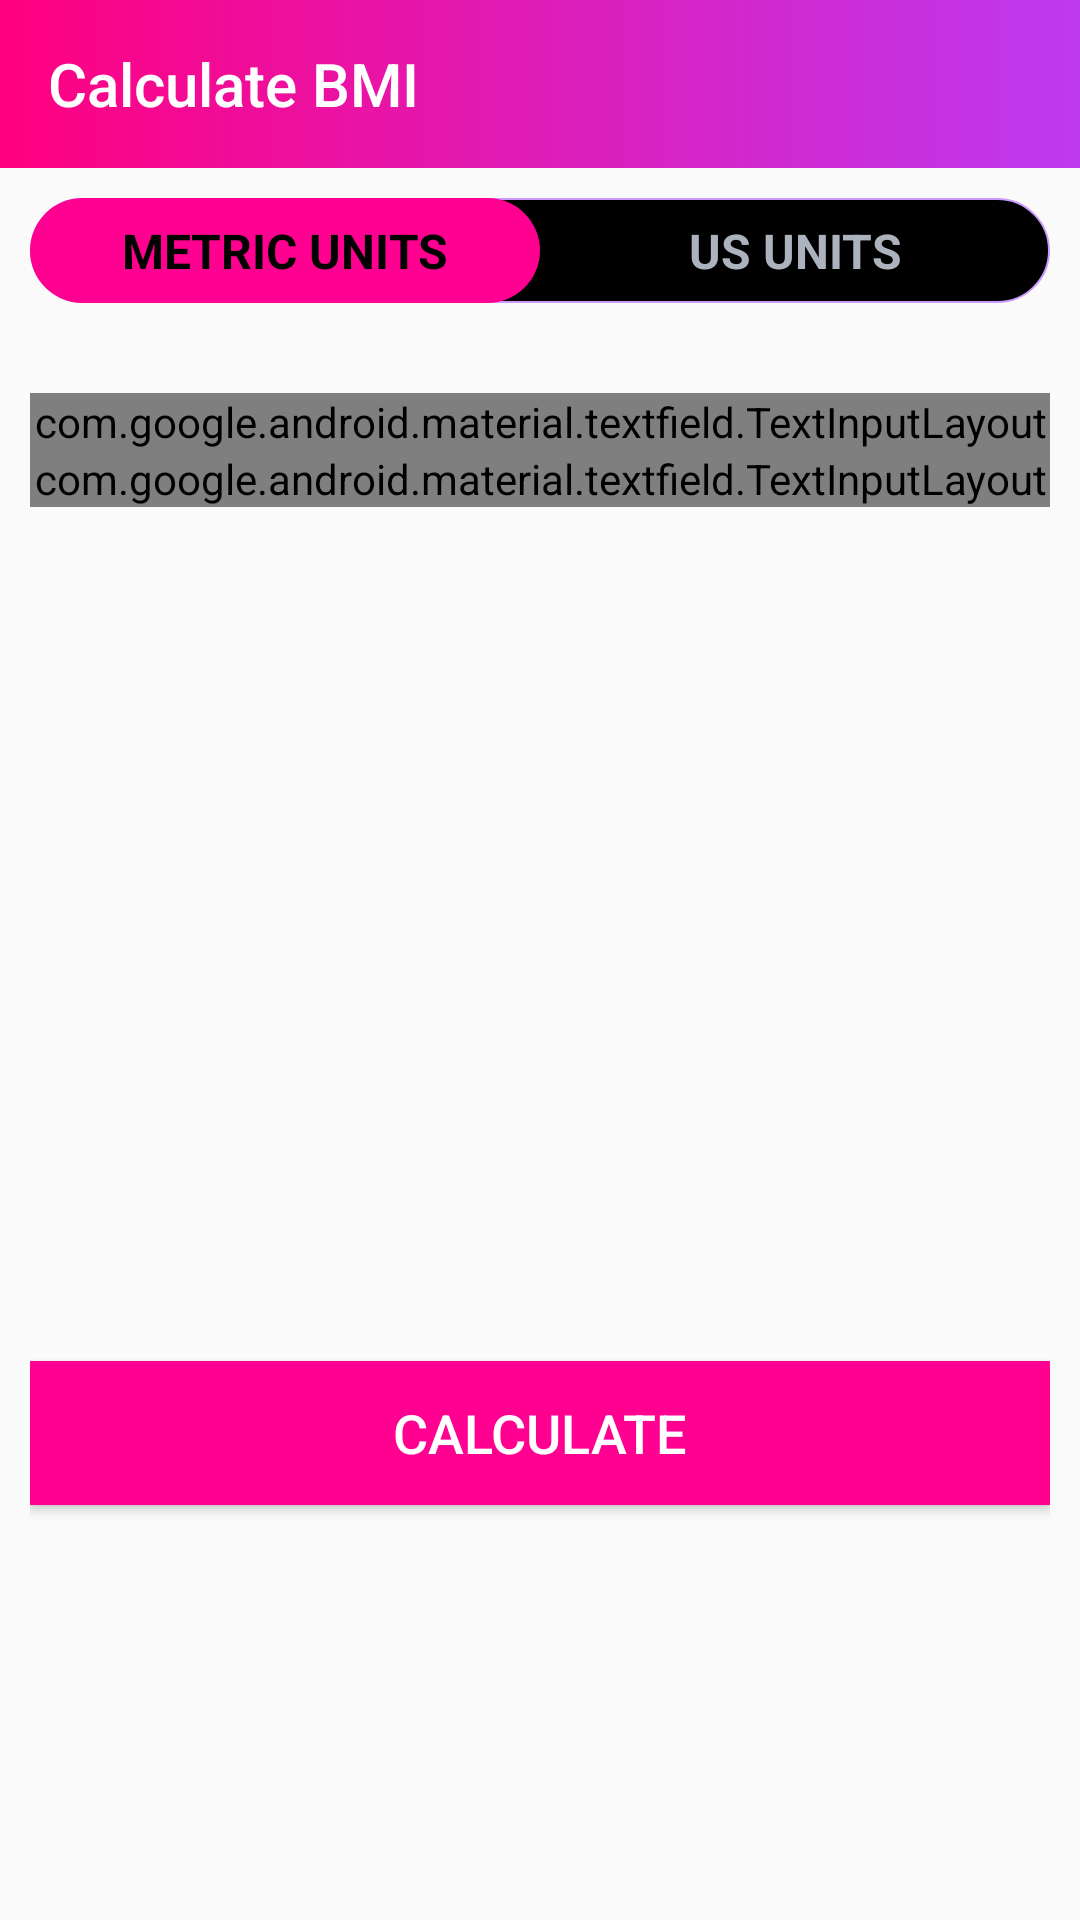

The Android layout XML behind this screen, and the referenced resources:
<!-- AndroidManifest.xml: application theme Theme.AppCompat.Light.NoActionBar -->
<!-- res/layout/activity_bmiactivity.xml -->
<?xml version="1.0" encoding="utf-8"?>
<RelativeLayout xmlns:android="http://schemas.android.com/apk/res/android"
    xmlns:tools="http://schemas.android.com/tools"
    android:layout_width="match_parent"
    android:layout_height="match_parent"
    xmlns:app="http://schemas.android.com/apk/res-auto"
    android:orientation="vertical"
    tools:context=".BMIActivity">

    <androidx.appcompat.widget.Toolbar
        android:id="@+id/toolbar_bmi_activity"
        android:layout_width="match_parent"
        android:background="@drawable/gradient"
        android:layout_height="?android:attr/actionBarSize"
        app:title="Calculate BMI"
        app:titleTextColor="@color/white"
        />
    <RadioGroup
        android:id="@+id/rgUnits"
        android:layout_width="match_parent"
        android:layout_height="wrap_content"
        android:layout_below="@id/toolbar_bmi_activity"
        android:layout_margin="10dp"
        android:background="@drawable/drawable_radio_group_tab_background"
        android:orientation="horizontal">

        <RadioButton
            android:id="@+id/rbMetricUnits"
            android:layout_width="0dp"
            android:layout_height="35dp"
            android:layout_weight="0.50"
            android:background="@drawable/drawable_units_tab_selector"
            android:button="@null"
            android:checked="true"
            android:gravity="center"
            android:text="METRIC UNITS"
            android:textColor="@drawable/drawable_units_tab_text_color_selector"
            android:textSize="16sp"
            android:textStyle="bold" />

        <RadioButton
            android:id="@+id/rbUsUnits"
            android:layout_width="0dp"
            android:layout_height="35dp"
            android:layout_weight="0.50"
            android:background="@drawable/drawable_units_tab_selector"
            android:button="@null"
            android:checked="false"
            android:gravity="center"
            android:text="US UNITS"
            android:textColor="@drawable/drawable_units_tab_text_color_selector"
            android:textSize="16sp"
            android:textStyle="bold" />
    </RadioGroup>

    
    
    <LinearLayout

        android:id="@+id/llUnitsView"
        android:layout_width="match_parent"
        android:layout_height="match_parent"
        android:layout_below="@id/rgUnits"
        android:orientation="vertical"
        android:padding="10dp">

        <com.google.android.material.textfield.TextInputLayout
            android:id="@+id/tilMetricUnitWeight"
            style="@style/Widget.MaterialComponents.TextInputLayout.OutlinedBox"
            android:layout_width="match_parent"
            android:visibility="gone"
            android:layout_height="wrap_content">

            <androidx.appcompat.widget.AppCompatEditText
                android:id="@+id/etMetricUnitWeight"
                android:layout_width="match_parent"
                android:layout_height="wrap_content"
                android:hint="WEIGHT (in Kg)"
                android:inputType="numberDecimal"
                android:textSize="16sp" />
        </com.google.android.material.textfield.TextInputLayout>

        <com.google.android.material.textfield.TextInputLayout
            android:id="@+id/tilMetricUnitHeight"
            style="@style/Widget.MaterialComponents.TextInputLayout.OutlinedBox"
            android:layout_width="match_parent"
            android:layout_marginTop="10dp"
            android:layout_height="wrap_content">

            <androidx.appcompat.widget.AppCompatEditText
                android:id="@+id/etMetricUnitHeight"
                android:layout_width="match_parent"
                android:layout_height="wrap_content"
                android:hint="HEIGHT (in cm)"
                android:inputType="numberDecimal"
                android:textSize="16sp" />
        </com.google.android.material.textfield.TextInputLayout>

        <com.google.android.material.textfield.TextInputLayout
            android:id="@+id/tilUSUnitWeight"
            style="@style/Widget.MaterialComponents.TextInputLayout.OutlinedBox"
            android:layout_width="match_parent"
            android:layout_height="wrap_content">

            <androidx.appcompat.widget.AppCompatEditText
                android:id="@+id/etUSUnitWeight"
                android:layout_width="match_parent"
                android:layout_height="wrap_content"
                android:hint="WEIGHT (in lbs)"
                android:inputType="number"
                android:textSize="16sp" />
        </com.google.android.material.textfield.TextInputLayout>
        <LinearLayout
            android:id="@+id/llUSUnitsHeight"
            android:layout_width="match_parent"
            android:layout_height="wrap_content"
            android:layout_marginTop="10dp"
            android:baselineAligned="false"
            android:orientation="horizontal"
            android:visibility="gone">
            <com.google.android.material.textfield.TextInputLayout
                android:id="@+id/tilUSUnitHeightFeet"
                style="@style/Widget.MaterialComponents.TextInputLayout.OutlinedBox"
                android:layout_width="0dp"
                android:layout_marginTop="10dp"
                android:layout_weight="1"
                android:layout_height="wrap_content">

                <androidx.appcompat.widget.AppCompatEditText
                    android:id="@+id/etUSUnitHeightFeet"
                    android:layout_width="match_parent"
                    android:layout_height="wrap_content"
                    android:hint="HEIGHT (feet)"
                    android:inputType="number"
                    android:textSize="16sp" />
            </com.google.android.material.textfield.TextInputLayout>
            <com.google.android.material.textfield.TextInputLayout
                android:id="@+id/tilUSUnitHeightInch"
                style="@style/Widget.MaterialComponents.TextInputLayout.OutlinedBox"
                android:layout_width="0dp"
                android:layout_weight="1"
                android:layout_marginTop="10dp"
                android:layout_marginStart="5dp"
                android:layout_height="wrap_content">

                <androidx.appcompat.widget.AppCompatEditText
                    android:id="@+id/etUSUnitHeightInch"
                    android:layout_width="match_parent"
                    android:layout_height="wrap_content"
                    android:hint="HEIGHT (Inch)"
                    android:inputType="number"
                    android:textSize="16sp" />
            </com.google.android.material.textfield.TextInputLayout>
        </LinearLayout>

        <LinearLayout
            android:id="@+id/llDiplayBMIResult"
            android:layout_width="match_parent"
            android:layout_height="wrap_content"
            android:layout_marginTop="25dp"
            android:orientation="vertical"
            android:visibility="invisible"
            tools:visibility="visible">

            <TextView
                android:id="@+id/tvYourBMI"
                android:layout_width="match_parent"
                android:layout_height="wrap_content"
                android:gravity="center"
                android:text="YOUR BMI"
                android:textAllCaps="true"
                android:textSize="16sp" />

            <TextView
                android:id="@+id/tvBMIValue"
                android:layout_width="match_parent"
                android:layout_height="wrap_content"
                android:layout_marginTop="5dp"
                android:gravity="center"
                android:textSize="18sp"
                android:textStyle="bold"
                tools:text="15.00" />

            <TextView
                android:id="@+id/tvBMIType"
                android:layout_width="match_parent"
                android:layout_height="wrap_content"
                android:layout_marginTop="5dp"
                android:gravity="center"
                android:textSize="18sp"
                tools:text="Normal" />

            <TextView
                android:id="@+id/tvBMIDescription"
                android:layout_width="match_parent"
                android:layout_height="wrap_content"
                android:layout_marginTop="5dp"
                android:gravity="center"
                android:textSize="18sp"
                tools:text="Normal" />
        </LinearLayout>

        <Button
            android:id="@+id/btnCalculateUnits"
            android:layout_width="match_parent"
            android:layout_height="wrap_content"
            android:layout_gravity="center"
            android:layout_marginTop="150dp"
            android:background="@color/magenta"
            android:text="CALCULATE"
            android:textColor="#FFFFFF"
            android:textSize="18sp" />
    </LinearLayout>
    
</RelativeLayout>
<!-- resources referenced by this layout -->
<resources>
  <color name="magenta">#ff0090</color>
  <color name="white">#FFFFFFFF</color>
  <!-- drawable drawable_radio_group_tab_background (drawable) -->
  <?xml version="1.0" encoding="utf-8"?>
  <shape xmlns:android="http://schemas.android.com/apk/res/android"
      android:shape="rectangle">
  
      <solid android:color="@color/black" />
  
      <stroke
          android:width="0.5dp"
          android:color="@color/light_purple" />
  
      <corners android:radius="30dp" />
      
      
  </shape>
  
  <!-- drawable drawable_units_tab_selector (drawable) -->
  <?xml version="1.0" encoding="utf-8"?>
  <selector xmlns:android="http://schemas.android.com/apk/res/android">
      <item android:state_checked="true">
          <shape android:shape="rectangle">
  
              <solid android:color="@color/magenta" />
  
              <corners android:radius="30dp" />
          </shape>
      </item>
  </selector>
  
  <!-- drawable drawable_units_tab_text_color_selector (drawable) -->
  <?xml version="1.0" encoding="utf-8"?>
  <selector xmlns:android="http://schemas.android.com/apk/res/android">
  
      <item android:color="@color/black" android:state_checked="true" />
  
      <item android:color="#ADB3BE" android:state_checked="false" />
  </selector>
  
  <!-- drawable gradient (drawable) -->
  <?xml version="1.0" encoding="utf-8"?>
  <shape xmlns:android="http://schemas.android.com/apk/res/android"
      android:shape="rectangle">
      <gradient
          android:type="linear"
          android:startColor="#ff007f"
  
          android:endColor="#bd3af0"
          />
  </shape>
  <color name="black">#FF000000</color>
  <color name="light_purple">#CC99FF</color>
</resources>
